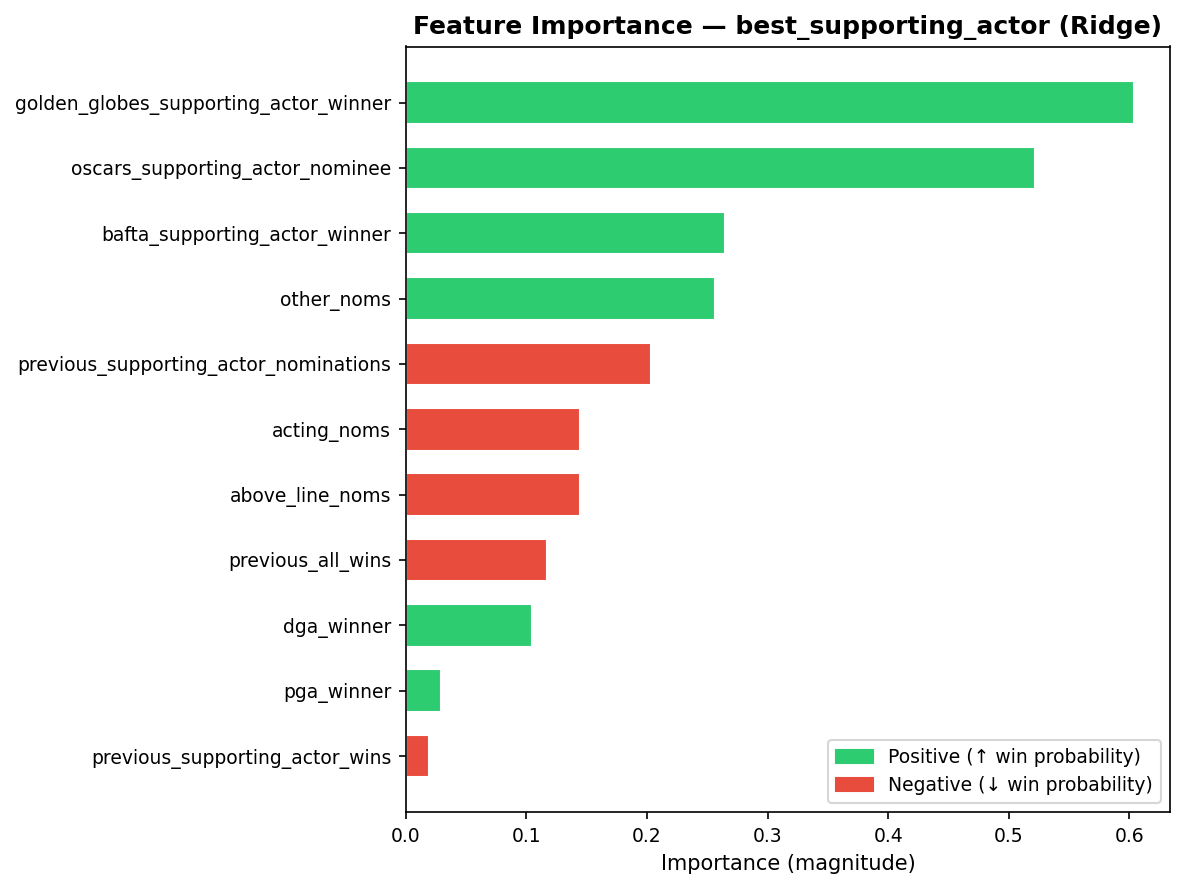

The table this chart was drawn from, first rows:
rank, feature, importance
1, golden_globes_supporting_actor_winner, 0.2507
2, oscars_supporting_actor_nominee, 0.2168
3, bafta_supporting_actor_winner, 0.1098
4, other_noms, 0.1065
5, previous_supporting_actor_nominations, 0.08428
6, above_line_noms, 0.06006
7, acting_noms, 0.06006
8, previous_all_wins, 0.04849
9, dga_winner, 0.04332
10, pga_winner, 0.01194
11, previous_supporting_actor_wins, 0.008073
